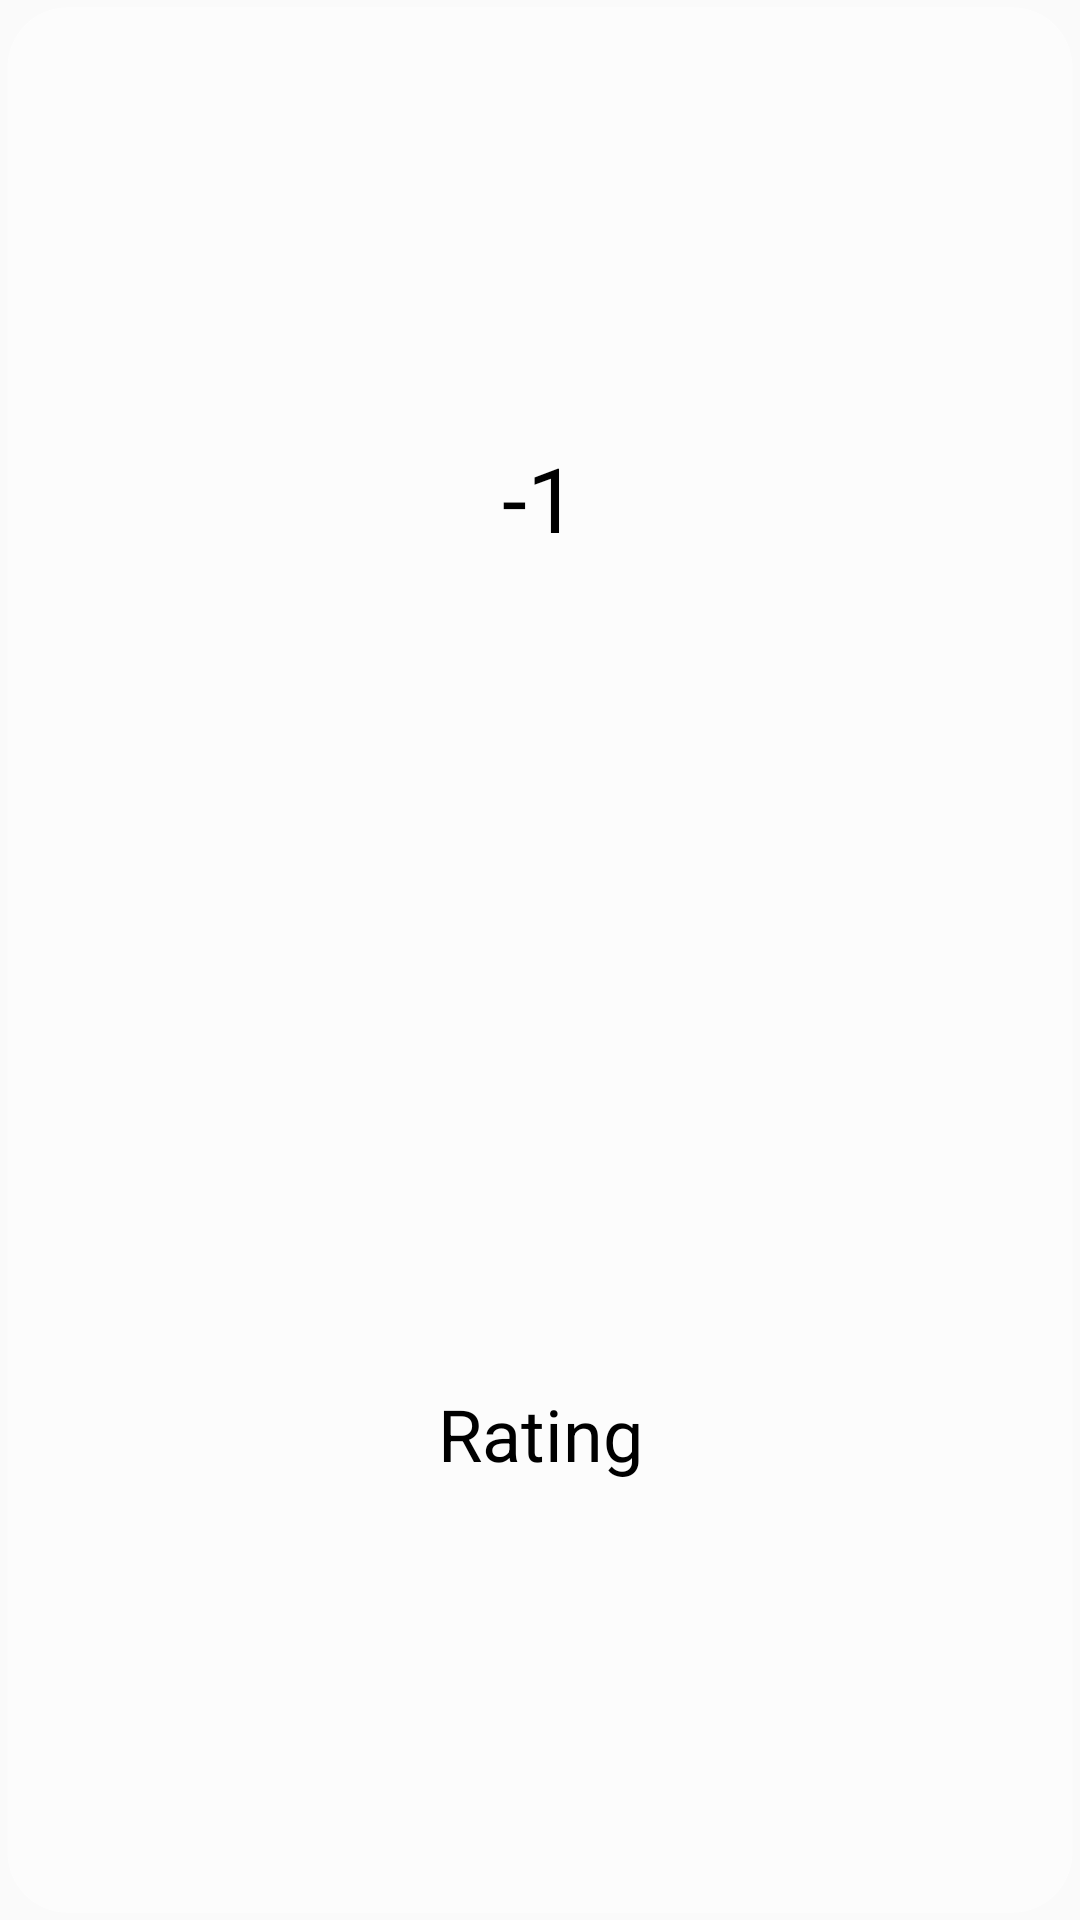

Produce the Android XML layout that renders to this screen, including the resource entries it uses.
<!-- AndroidManifest.xml: application theme Theme.Damka -->
<!-- res/layout/profile_item.xml -->
<?xml version="1.0" encoding="utf-8"?>
<LinearLayout xmlns:android="http://schemas.android.com/apk/res/android"
    android:layout_width="wrap_content"
    android:layout_height="match_parent"
    android:orientation="vertical"
    android:padding="8dp"
    android:background="@drawable/profile_element">
        <TextView
            android:id="@+id/item_content"
            android:layout_width="match_parent"
            android:layout_height="wrap_content"
            android:text="@string/default_profile_value"
            android:textSize="30sp"
            android:textColor="@color/black"
            android:gravity="center"
            android:layout_weight="1"/>

        <TextView
            android:id="@+id/item_title"
            android:layout_width="match_parent"
            android:layout_height="wrap_content"
            android:text="@string/rating"
            android:textSize="24sp"
            android:gravity="center"
            android:textColor="@color/black"
            android:layout_weight="1"/>

</LinearLayout>
<!-- resources referenced by this layout -->
<resources>
  <color name="black">#FF000000</color>
  <!-- drawable profile_element (drawable) -->
  <?xml version="1.0" encoding="utf-8"?>
  <shape xmlns:android="http://schemas.android.com/apk/res/android"
      android:shape="rectangle">
  
      
      <solid android:color="@color/dimmed_white"/>
  
      
      <corners android:radius="20dp"/>
  
      <size
          android:width="100dp"
          android:height="160dp"/>
  
      <stroke android:width="5dp"
          android:color="@android:color/transparent" />
  
  </shape>
  <string name="default_profile_value">-1</string>
  <string name="rating">Rating</string>
  <style name="Theme.Damka" parent="Theme.AppCompat.Light.NoActionBar">
          
          <item name="colorPrimary">@color/purple_500</item>
          <item name="colorPrimaryVariant">@color/purple_700</item>
          <item name="colorOnPrimary">@color/white</item>
          
          <item name="colorSecondary">@color/teal_200</item>
          <item name="colorSecondaryVariant">@color/teal_700</item>
          <item name="colorOnSecondary">@color/black</item>
          
          <item name="android:statusBarColor">@color/black</item>
          
      </style>
  <color name="dimmed_white">#90FFFFFF</color>
  <color name="purple_500">#FF6200EE</color>
  <color name="purple_700">#FF3700B3</color>
  <color name="white">#FFFFFFFF</color>
  <color name="teal_200">#FF03DAC5</color>
  <color name="teal_700">#FF018786</color>
</resources>
